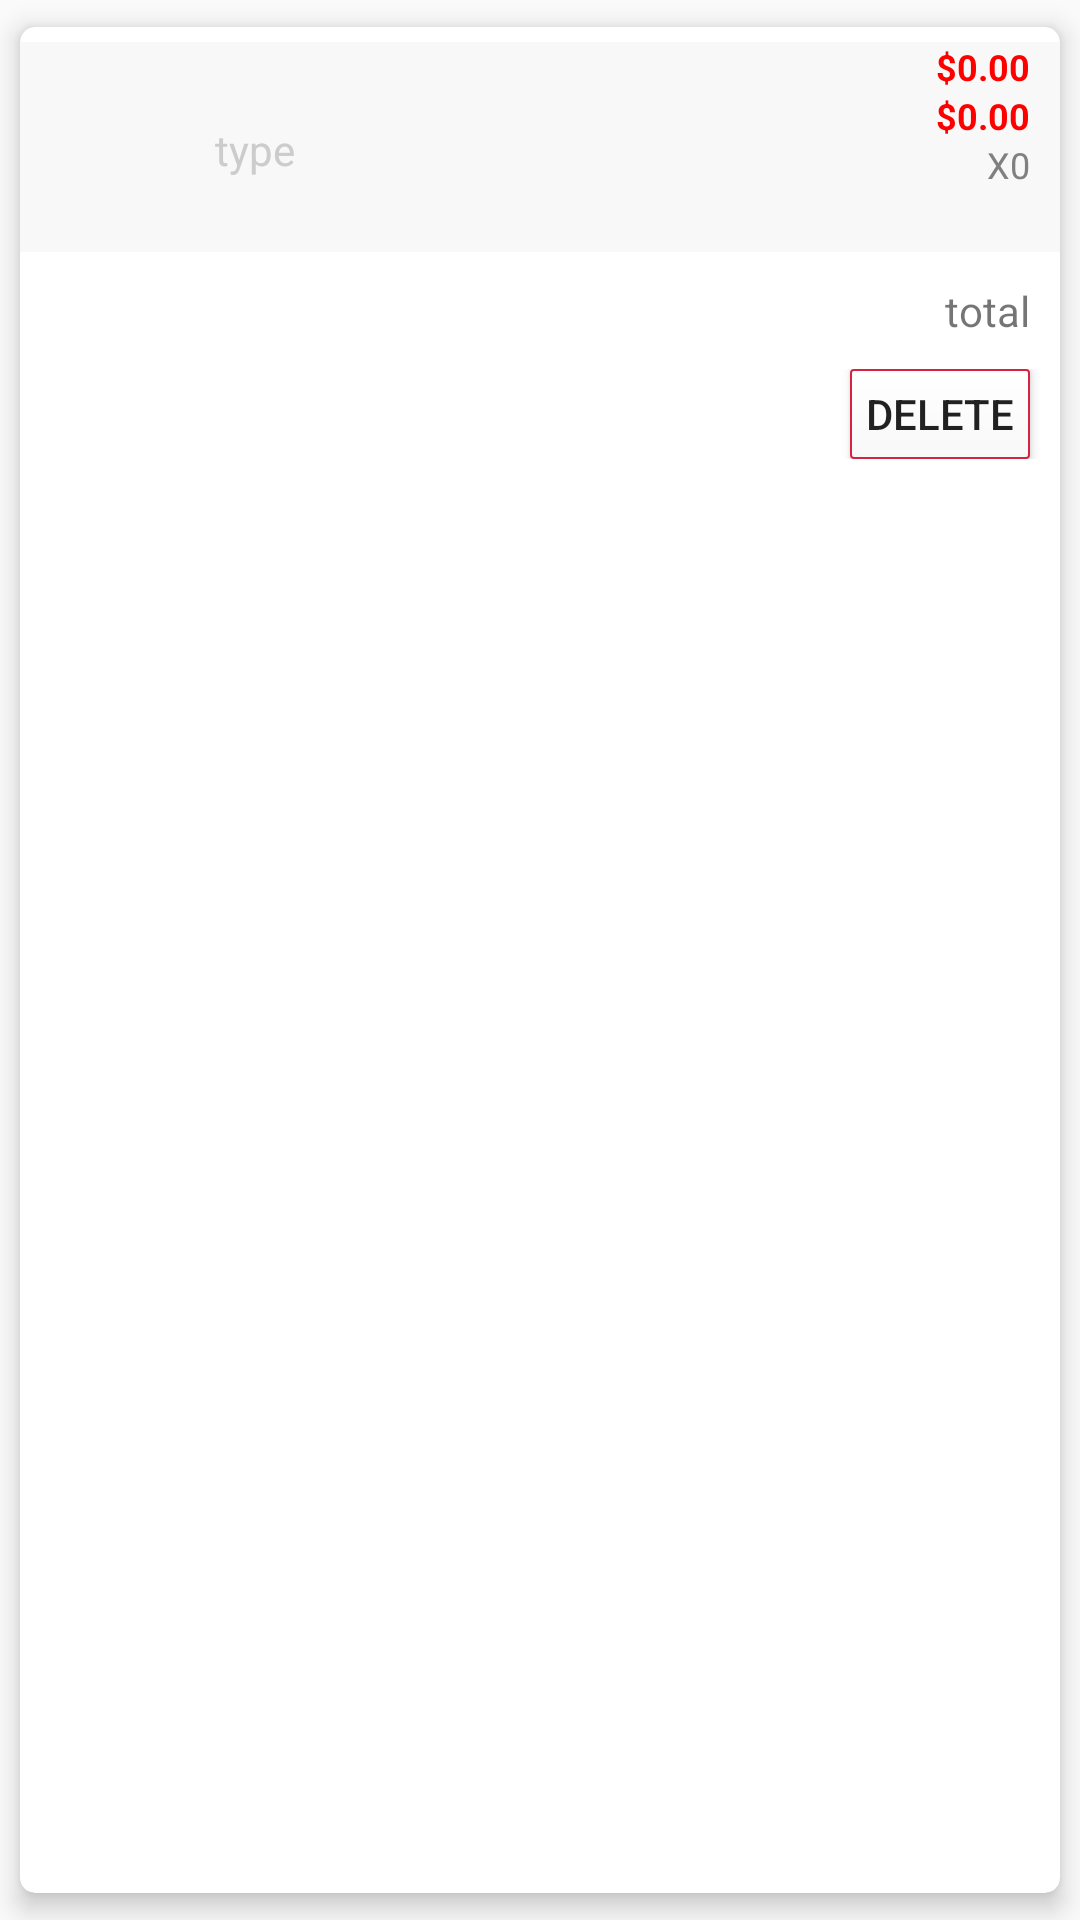

Android layout source for this screen:
<!-- AndroidManifest.xml: application theme AppTheme -->
<!-- res/layout/confirmation_card.xml -->
<?xml version="1.0" encoding="utf-8"?>
<LinearLayout xmlns:android="http://schemas.android.com/apk/res/android"
    xmlns:card_view="http://schemas.android.com/apk/res-auto"
    xmlns:tools="http://schemas.android.com/tools"
    android:id="@+id/bankcard"
    android:layout_width="match_parent"
    android:layout_height="wrap_content"
    tools:ignore="InvalidId">

    <android.support.v7.widget.CardView
        android:id="@+id/card_view"
        android:layout_width="match_parent"
        android:layout_height="match_parent"
        android:layout_gravity="center"
        android:elevation="3dp"
        android:background="@drawable/red_border"
        card_view:cardUseCompatPadding="true"
        card_view:cardElevation="5dp"
        card_view:cardCornerRadius="5dp"
        >
        <LinearLayout
            android:layout_width="match_parent"
            android:layout_height="wrap_content"
            android:orientation="vertical">

        <RelativeLayout
            android:layout_width="match_parent"
            android:layout_height="wrap_content"
            android:background="#f8f8f8"
            android:layout_marginTop="5dp"
            android:orientation="vertical">
            <ImageView
                android:id="@+id/img_product"
                android:layout_width="60dp"
                android:layout_height="70dp"
                android:layout_centerVertical="true"
                android:layout_marginLeft="5dp" />
            <TextView
                    android:id="@+id/product_name"
                    android:layout_width="250dp"
                    android:layout_height="wrap_content"
                    android:text=""
                    android:textColor="@color/black"
                    android:textSize="12sp"
                    android:textStyle="bold"

                android:layout_toRightOf="@+id/img_product"/>
            <TextView
                android:id="@+id/product_type"
                android:layout_width="wrap_content"
                android:layout_height="wrap_content"
                android:layout_marginTop="10dp"
                android:layout_marginRight="10dp"
                android:layout_toRightOf="@+id/img_product"
                android:layout_below="@+id/product_name"
                android:text="type"
                android:textColor="#ccc"/>

            <TextView
                android:id="@+id/product_nowPrice"
                android:layout_width="wrap_content"
                android:layout_height="wrap_content"
                android:layout_marginRight="10dp"
                android:layout_alignParentEnd="true"
                android:layout_alignParentRight="true"
                android:layout_alignParentTop="true"
                android:text="$0.00"
                android:textColor="@color/red"
                android:textSize="12sp"
                android:textStyle="bold" />

            <TextView
                android:id="@+id/product_originPrice"
                android:layout_width="wrap_content"
                android:layout_height="wrap_content"
                android:layout_alignLeft="@+id/product_nowPrice"
                android:layout_alignStart="@+id/product_nowPrice"
                android:layout_below="@+id/product_nowPrice"
                android:text="$0.00"
                android:textColor="@color/red"
                android:textSize="12sp"
                android:textStyle="bold" />
            <TextView
                android:id="@+id/product_quantity"
                android:layout_width="wrap_content"
                android:layout_height="wrap_content"
                android:layout_alignRight="@+id/product_originPrice"
                android:layout_below="@+id/product_originPrice"
                android:text="X0"
                android:textColor="@color/gray"
                android:textSize="12sp" />
        </RelativeLayout>
            <TextView
                android:id="@+id/txt_total"
                android:layout_width="wrap_content"
                android:layout_height="wrap_content"
                android:layout_marginRight="10dp"
                android:layout_marginTop="10dp"
                android:layout_gravity="right"
                android:text="total"/>
            <RelativeLayout
                android:layout_width="match_parent"
                android:layout_height="wrap_content"
                android:layout_marginTop="10dp"
                android:layout_marginBottom="5dp">

                <Button
                    android:id="@+id/btn_delete"
                    android:layout_width="60dp"
                    android:layout_height="30dp"
                    android:layout_marginRight="10dp"
                    android:layout_alignParentEnd="true"
                    android:layout_alignParentRight="true"
                    android:layout_alignParentTop="true"
                    android:background="@drawable/red_border"
                    android:text="Delete"/>

            </RelativeLayout>
        </LinearLayout>
    </android.support.v7.widget.CardView>

</LinearLayout>
<!-- resources referenced by this layout -->
<resources>
  <color name="black">#000000</color>
  <color name="gray">#808080</color>
  <color name="red">#FF0000</color>
  <!-- drawable red_border (drawable) -->
  <?xml version="1.0" encoding="utf-8"?>
  <shape xmlns:android="http://schemas.android.com/apk/res/android"
      android:shape="rectangle">
      <gradient android:startColor="#FFFFFF"
          android:endColor="@color/colorWhite"
          android:angle="270" />
      <corners android:radius="1dp" />
      <stroke android:width="2px" android:color="@color/colorOrigin" />
  </shape>
  <style name="AppTheme" parent="Theme.AppCompat.Light.DarkActionBar">
          
          <item name="colorPrimary">@color/colorPrimary</item>
          <item name="colorPrimaryDark">@color/colorPrimaryDark</item>
          <item name="colorAccent">@color/colorAccent</item>
      </style>
  <color name="colorWhite">#F8F8F8</color>
  <color name="colorOrigin">#D52341</color>
  <color name="colorPrimary">#6495ED</color>
  <color name="colorPrimaryDark">#303F9F</color>
  <color name="colorAccent">#FF4081</color>
</resources>
